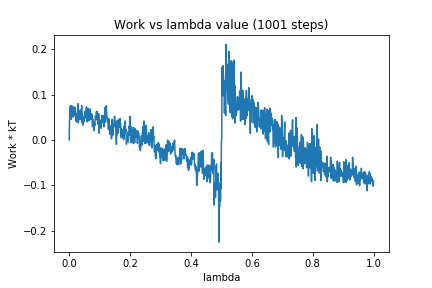

The table this chart was drawn from, first rows:
0, 0.0
1, 0.04509
2, 0.06223
3, 0.07295
4, 0.07514
5, 0.05058
6, 0.07466
7, 0.04551
8, 0.0762
9, 0.06244
10, 0.05576
11, 0.06031
12, 0.061
13, 0.05072
14, 0.07314
15, 0.07248
16, 0.0615
17, 0.05366
18, 0.0599
19, 0.07174
20, 0.06221
21, 0.05645
22, 0.04277
23, 0.05762
24, 0.03957
25, 0.04332
26, 0.04289
27, 0.0633
28, 0.07541
29, 0.08025
30, 0.03809
31, 0.05995
32, 0.06095
33, 0.05638
34, 0.06482
35, 0.05361
36, 0.04495
37, 0.0603
38, 0.06642
39, 0.06363
40, 0.06101
41, 0.07568
42, 0.03902
43, 0.05872
44, 0.04568
45, 0.03292
46, 0.05001
47, 0.04152
48, 0.03993
49, 0.04349
50, 0.0532
51, 0.06308
52, 0.04823
53, 0.06265
54, 0.06349
55, 0.05609
56, 0.07032
57, 0.07336
58, 0.05311
59, 0.04018
60, 0.05847
... 940 more rows
